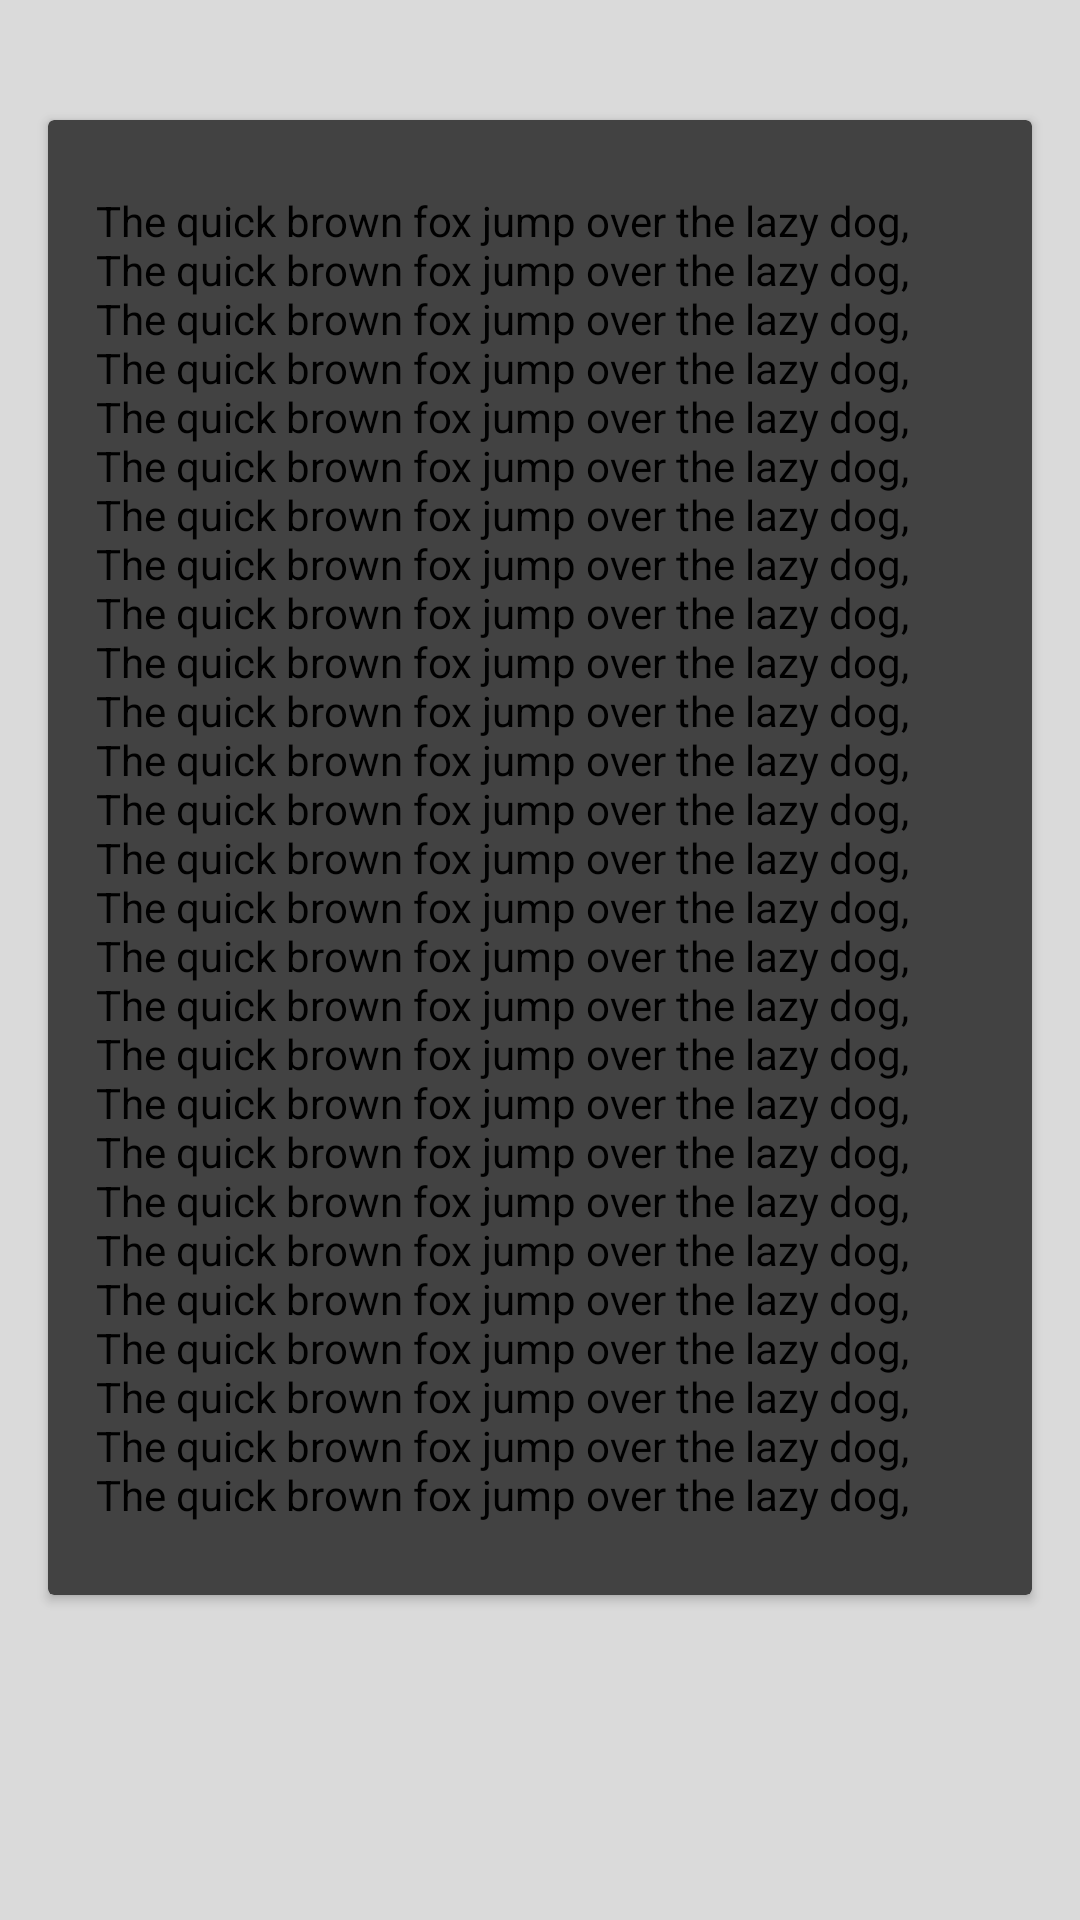

Write the Android layout XML for this screen, with the resource values it uses.
<!-- AndroidManifest.xml: application theme AppTheme -->
<!-- res/layout/cardviews.xml -->
<?xml version="1.0" encoding="utf-8"?>
<android.support.v4.widget.NestedScrollView
	    xmlns:android="http://schemas.android.com/apk/res/android"
	    xmlns:app="http://schemas.android.com/apk/res-auto"
        android:layout_width="match_parent"
        android:layout_height="match_parent"
        app:layout_behavior="@string/appbar_scrolling_view_behavior">

        <LinearLayout
            android:layout_width="match_parent"
            android:layout_height="match_parent"
            android:orientation="vertical"
            android:paddingTop="24dp">

            <android.support.v7.widget.CardView
                android:layout_width="match_parent"
                android:layout_height="wrap_content"
                android:layout_margin="@dimen/card_margin">

                <LinearLayout
                    style="@style/Widget.CardContent"
                    android:layout_width="match_parent"
                    android:layout_height="wrap_content"
                    android:background="@drawable/cardview_border">

                   <TextView
                        android:layout_width="match_parent"
                        android:layout_height="wrap_content"
                        android:textColor="#000000"
                        android:text="@string/long_text" />


                </LinearLayout>

            </android.support.v7.widget.CardView>



            <android.support.v7.widget.CardView
                android:layout_width="match_parent"
                android:layout_height="wrap_content"
                android:layout_marginBottom="@dimen/card_margin"
                android:layout_marginLeft="@dimen/card_margin"
                android:layout_marginRight="@dimen/card_margin"
                >



            </android.support.v7.widget.CardView>

        </LinearLayout>

</android.support.v4.widget.NestedScrollView>
<!-- resources referenced by this layout -->
<resources>
  <dimen name="card_margin">16dp</dimen>
  <string name="long_text">The quick brown fox jump over the lazy dog, The quick brown fox jump over the lazy dog, The quick brown fox jump over the lazy dog,
          The quick brown fox jump over the lazy dog, The quick brown fox jump over the lazy dog, The quick brown fox jump over the lazy dog, The quick brown fox jump over the lazy dog,
          The quick brown fox jump over the lazy dog, The quick brown fox jump over the lazy dog, The quick brown fox jump over the lazy dog, The quick brown fox jump over the lazy dog,
          The quick brown fox jump over the lazy dog, The quick brown fox jump over the lazy dog, The quick brown fox jump over the lazy dog, The quick brown fox jump over the lazy dog,
          The quick brown fox jump over the lazy dog, The quick brown fox jump over the lazy dog, The quick brown fox jump over the lazy dog, The quick brown fox jump over the lazy dog,
          The quick brown fox jump over the lazy dog, The quick brown fox jump over the lazy dog, The quick brown fox jump over the lazy dog, The quick brown fox jump over the lazy dog,
          The quick brown fox jump over the lazy dog, The quick brown fox jump over the lazy dog, The quick brown fox jump over the lazy dog, The quick brown fox jump over the lazy dog,
      </string>
  <style name="Widget.CardContent" parent="android:Widget">
      <item name="android:paddingLeft">16dp</item>
      <item name="android:paddingRight">16dp</item>
      <item name="android:paddingTop">24dp</item>
      <item name="android:paddingBottom">24dp</item>
      <item name="android:orientation">vertical</item>
  </style>
  <style name="AppTheme" parent="AppBaseTheme">
      
  </style>
  <style name="AppBaseTheme" parent="Base.Theme.HMKCodeApp">
      
  </style>
  <style name="Base.Theme.HMKCodeApp" parent="Theme.AppCompat.NoActionBar">
  
      <item name="colorPrimary">@color/my_primary</item>
  
      
      <item name="colorPrimaryDark">@color/my_primary_dark</item>
  
      
      <item name="colorAccent">@color/my_accent</item>
  
      
      <item name="android:textColorPrimary">@color/my_primary_text</item>
  
      
      <item name="android:textColorSecondary">@color/my_secondary_text</item>
  
  
      <item name="android:windowBackground">@color/window_background</item>
  </style>
  <color name="my_primary">#004D40</color>
  <color name="my_primary_dark">#00796B</color>
  <color name="my_accent">#d50000</color>
  <color name="my_primary_text">#FFAB00</color>
  <color name="my_secondary_text">#ffffff</color>
  <color name="window_background">#d3d3d3d3</color>
</resources>
